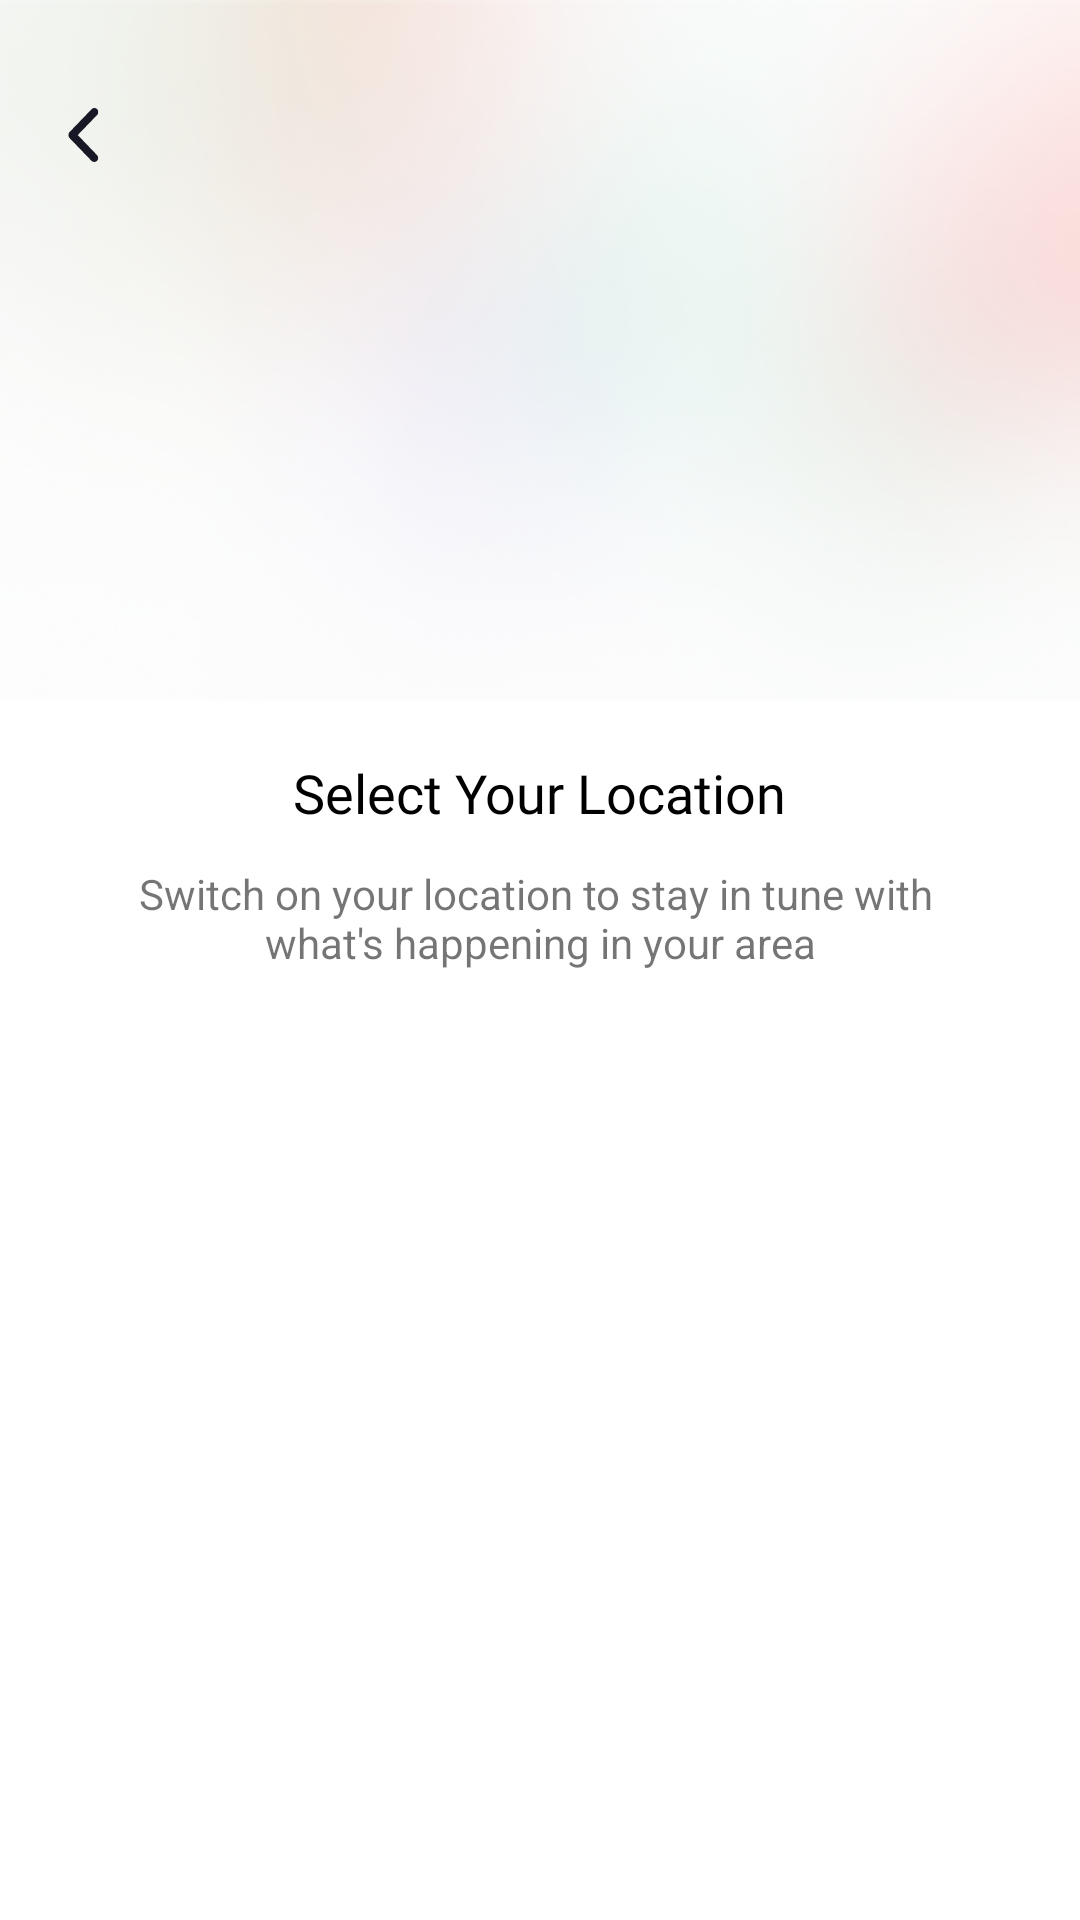

Reconstruct the res/layout file that produces this screen, plus the resources it refers to.
<!-- AndroidManifest.xml: application theme Theme.Nectar -->
<!-- res/layout/fragment_select_location.xml -->
<?xml version="1.0" encoding="utf-8"?>
<androidx.appcompat.widget.LinearLayoutCompat xmlns:android="http://schemas.android.com/apk/res/android"
    xmlns:app="http://schemas.android.com/apk/res-auto"
    android:layout_width="match_parent"
    android:layout_height="match_parent"
    android:orientation="vertical">

    <FrameLayout
        android:layout_width="match_parent"
        android:layout_height="wrap_content">


        <androidx.appcompat.widget.AppCompatImageView
            android:layout_width="match_parent"
            android:layout_height="wrap_content"
            android:scaleType="fitXY"
            app:srcCompat="@drawable/bg_background_auth" />


        <androidx.appcompat.widget.AppCompatImageView
            android:layout_width="wrap_content"
            android:layout_height="wrap_content"
            android:layout_marginTop="22dp"
            android:layout_marginStart="8dp"
            android:padding="14dp"
            app:srcCompat="@drawable/ic_left" />

        <androidx.appcompat.widget.AppCompatImageView
            android:layout_width="160dp"
            android:layout_height="120dp"
            android:layout_gravity="bottom|center"
            app:srcCompat="@drawable/ic_location" />

    </FrameLayout>

    <androidx.appcompat.widget.AppCompatTextView
        android:layout_width="wrap_content"
        android:layout_height="wrap_content"
        android:layout_gravity="center"
        android:layout_marginTop="18dp"
        android:fontFamily="@font/opensans_bold"
        android:text="@string/select"
        android:textColor="@color/black"
        android:textSize="18sp" />


    <androidx.appcompat.widget.AppCompatTextView
        android:layout_width="match_parent"
        android:layout_height="wrap_content"
        android:layout_marginTop="12dp"
        android:gravity="center"
        android:text="@string/switch_on_your_location_to_stay_in_tune_with_what_s_happening_in_your_area" />
</androidx.appcompat.widget.LinearLayoutCompat>
<!-- resources referenced by this layout -->
<resources>
  <color name="black">#FF000000</color>
  <!-- drawable bg_background_auth: png bitmap (drawable, 46955 bytes) -->
  <!-- drawable ic_left (drawable) -->
  <vector xmlns:android="http://schemas.android.com/apk/res/android"
      android:width="11dp"
      android:height="18dp"
      android:viewportWidth="11"
      android:viewportHeight="18">
    <group>
      <clip-path
          android:pathData="M0.77,0h10v18h-10z"/>
      <path
          android:pathData="M10.366,15.726C10.601,15.983 10.731,16.322 10.718,16.674C10.718,17.026 10.587,17.35 10.34,17.608C10.105,17.851 9.779,18 9.44,18C9.101,18 8.775,17.878 8.528,17.635L1.148,9.974C1.031,9.853 0.94,9.704 0.874,9.541C0.809,9.379 0.77,9.203 0.77,9.027C0.77,8.851 0.809,8.675 0.874,8.499C0.94,8.337 1.031,8.188 1.148,8.066L8.528,0.406C8.645,0.284 8.788,0.176 8.945,0.108C9.114,0.041 9.284,0 9.453,0C9.623,0 9.805,0.027 9.962,0.095C10.118,0.162 10.262,0.271 10.392,0.392C10.509,0.514 10.601,0.677 10.666,0.839C10.744,1.002 10.77,1.177 10.77,1.367C10.77,1.543 10.731,1.719 10.666,1.881C10.601,2.044 10.496,2.192 10.366,2.328L3.912,9.027L5.138,10.286L10.366,15.726Z"
          android:fillColor="#181725"/>
    </group>
  </vector>
  <string name="select">Select Your Location</string>
  <string name="switch_on_your_location_to_stay_in_tune_with_what_s_happening_in_your_area">Switch on your location to stay in tune with \nwhat\'s happening in your area</string>
  <style name="Theme.Nectar" parent="Theme.MaterialComponents.Light.NoActionBar">
          
          <item name="colorPrimary">@color/text_color_faded_white</item>
          <item name="colorPrimaryVariant">@color/text_color_faded_white</item>
          <item name="colorOnPrimary">@color/white</item>
          
          <item name="colorSecondary">@color/teal_200</item>
          <item name="colorSecondaryVariant">@color/teal_700</item>
          <item name="colorOnSecondary">@color/black</item>
          
          <item name="android:statusBarColor">@android:color/transparent</item>
          
          <item name="android:windowTranslucentStatus">true</item>
          <item name="android:windowTranslucentNavigation">true</item>
      </style>
  <color name="text_color_faded_white">#92FCFCFC</color>
  <color name="white">#FFFFFFFF</color>
  <color name="teal_200">#FF03DAC5</color>
  <color name="teal_700">#FF018786</color>
</resources>
